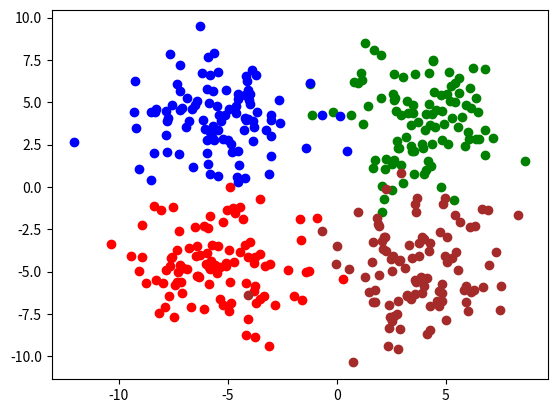

Recreate this plot in Python. (Note: this script raises an exception after producing the figure.)
import random
import numpy as np
import matplotlib.pyplot as plt


######################################################
# 生成训练用的数据，共由四个高斯分布组成，4个均值分布在4个象限内
# 通过协方差阵可以控制混合程度
######################################################
def generate_data():
    mean1 = [-5, -5]
    mean2 = [4, 4]
    mean3 = [-5, 4]
    mean4 = [4, -5]
    cov1 = [[4, 0], [0, 4]]  # 待改变项
    cov2 = [[2, 0], [0, 2]]  # 待改变项
    size1 = 100
    size2 = 100
    x1 = np.random.multivariate_normal(mean=mean1, cov=cov1, size=size1)
    x2 = np.random.multivariate_normal(mean=mean2, cov=cov1, size=size2)
    x3 = np.random.multivariate_normal(mean=mean3, cov=cov1, size=size1)
    x4 = np.random.multivariate_normal(mean=mean4, cov=cov1, size=size2)
    plt.scatter(x1[:, 0], x1[:, 1], c='r')
    plt.scatter(x2[:, 0], x2[:, 1], c='g')
    plt.scatter(x3[:, 0], x3[:, 1], c='b')
    plt.scatter(x4[:, 0], x4[:, 1], c='brown')
    plt.show()
    x1, x2, x3, x4 = np.mat(x1), np.mat(x2), np.mat(x3), np.mat(x4)
    x = np.row_stack((x1,x2))
    x = np.row_stack((x, x3))
    x = np.row_stack((x, x4))
    np.random.shuffle(x)
    return x

######################################################
# 绘制聚类完后的结果图
######################################################
def plotCluster(data, centers):
    colors = ['r', 'g', 'b', 'brown', 'gray', 'crimson', 'darkturquoise', 'darkgreen']
    marker = ['+', '>', 'x', 'v', '^', '<', '1', '2', 'h', '.']
    result = get_distanse(data, centers)
    label = np.argmin(result, axis=1).tolist()  # 按每行求出最小值的索引,作为聚类结果
    col =[]
    for i in range(np.shape(data)[0]):
        col.append(colors[label[i]]) # 为每个点确定颜色
    plt.scatter(data[:, 0].tolist(), data[:, 1].tolist(), c=col)
    for i in range(np.shape(centers)[0]):
        plt.scatter(centers[i, 0], centers[i, 1], c=colors[i], marker=marker[i], s=200)
    plt.title('kmeans')
    plt.show()

######################################################
# 计算两个向量x1，x2的欧式距离
######################################################
def d(x1, x2):
    x1, x2 = np.array(x1), np.array(x2)
    tmp = np.sum((x1 - x2) ** 2) # 差值的平方
    return np.sqrt(tmp)

######################################################
# 从数据中随机选取k个点，并返回
######################################################
def rand_center(data, k):
    data_size = range(data.shape[0])
    index = random.sample(data_size,k) # 随机选取k个点
    centers = [data[i, :].tolist()[0] for i in index]
    return np.mat(centers)

######################################################
# 计算样本和每个中心点的距离
# 返回一个矩阵，行表示样本，列表示与第i和均值的距离
######################################################
def get_distanse(data, centers):
    data_size = np.shape(data)[0]
    k = np.shape(centers)[0]
    result = np.zeros((data_size, k))
    for i in range(data_size):
        for j in range(k):
            result[i, j] = d(data[i, :], centers[j, :])
    return result

######################################################
# kmeans算法
######################################################
def k_means(data, k):
    centers = rand_center(data, k) #获得中心点
    data_size = np.shape(data)[0]
    for num in range(500):
        distance = get_distanse(data, centers)
        # 按每行求出最小值的索引,即为该点标签
        label = np.argmin(distance, axis=1).tolist()
        # 根据标签对每类进行划分
        clusters = [[] for i in range(k)]
        for i in range(data_size):
            clusters[label[i]].append(data[i].tolist()[0])
        # 计算新的均值
        new_centers = [np.mean(np.mat(clusters[i]), axis=0).tolist()[0] for i in range(k)]
        new_centers = np.mat(new_centers)
        # 若均值未变，则结束
        if (new_centers == centers).all():
            print('结束')
            break
        centers = new_centers # 更新均值
    return centers

# 验证kmeans
if __name__ == '__main__':
    data = generate_data()
    centers = k_means(data, 5)
    plotCluster(data, centers)